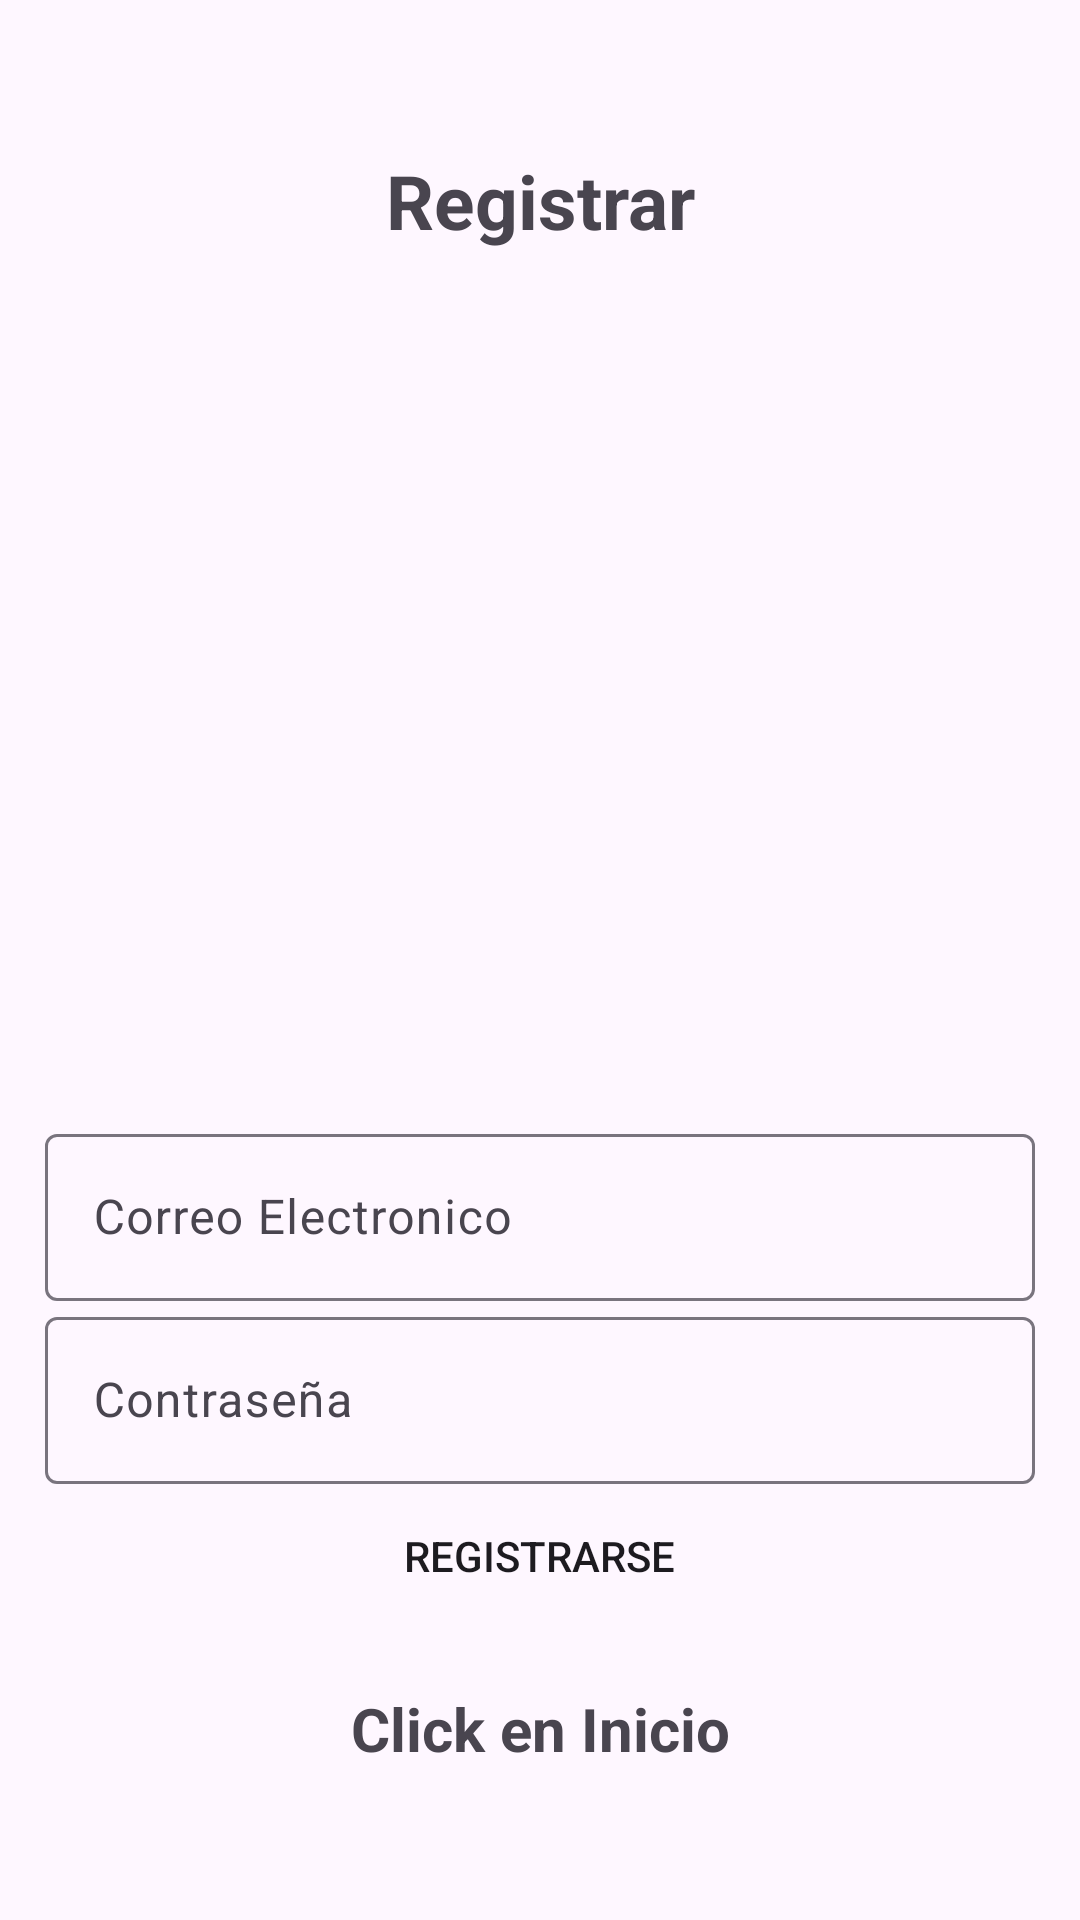

Android layout source for this screen:
<!-- AndroidManifest.xml: application theme Theme.Tienda_Nativo -->
<!-- res/layout/activity_register.xml -->
<?xml version="1.0" encoding="utf-8"?>
  <LinearLayout xmlns:android="http://schemas.android.com/apk/res/android"
    xmlns:app="http://schemas.android.com/apk/res-auto"
    xmlns:tools="http://schemas.android.com/tools"
    android:layout_width="match_parent"
    android:layout_height="match_parent"
    tools:context="com.example.tienda_nativo.activity.RegisterActivity"
    android:gravity="center"
    android:padding="15dp"
    android:orientation="vertical">

  <TextView
    android:text="Registrar"
      android:layout_width="match_parent"
      android:layout_height="wrap_content"
      android:textSize="25sp"
      android:textStyle="bold"
      android:gravity="center"
      android:layout_marginBottom="20dp"/>

  <ImageView
      android:id="@+id/imageView6"
      android:layout_width="277dp"
      android:layout_height="269dp"
      app:srcCompat="@drawable/intro_logo" />

  <com.google.android.material.textfield.TextInputLayout
      android:layout_width="match_parent"
      android:layout_height="wrap_content">

  <com.google.android.material.textfield.TextInputEditText
      android:id="@+id/email"
      android:hint="Correo Electronico"
      android:layout_width="match_parent"
      android:layout_height="wrap_content"/>
  </com.google.android.material.textfield.TextInputLayout>

  <com.google.android.material.textfield.TextInputLayout
      android:layout_width="match_parent"
      android:layout_height="wrap_content">

    <com.google.android.material.textfield.TextInputEditText
        android:id="@+id/password"
        android:hint="@string/prompt_password"
        android:layout_width="match_parent"
        android:layout_height="wrap_content"/>
  </com.google.android.material.textfield.TextInputLayout>

  <ProgressBar
      android:id="@+id/progressBar"
      android:visibility="gone"

      android:layout_width="wrap_content"
      android:layout_height="wrap_content"/>
  <Button

      android:id="@+id/btn_register"
      android:background="@drawable/purple_button_bg"
      android:text="@string/action_sign_in"
      android:layout_width="wrap_content"
      android:layout_height="wrap_content"
      />

  <TextView

      android:textStyle="bold"
      android:textSize="20sp"
      android:gravity="center"
      android:layout_marginTop="20dp"
      android:id="@+id/loginNow"
      android:text="Click en Inicio"
      android:layout_width="match_parent"
      android:layout_height="wrap_content"/>

  </LinearLayout>
<!-- resources referenced by this layout -->
<resources>
  <string name="action_sign_in">Registrarse</string>
  <string name="prompt_password">Contraseña</string>
  <style name="Theme.Tienda_Nativo" parent="Base.Theme.Tienda_Nativo">
  
              <item name="android:windowTranslucentNavigation">true</item>
      </style>
  <style name="Base.Theme.Tienda_Nativo" parent="Theme.Material3.DayNight.NoActionBar">
          
          
      </style>
</resources>
